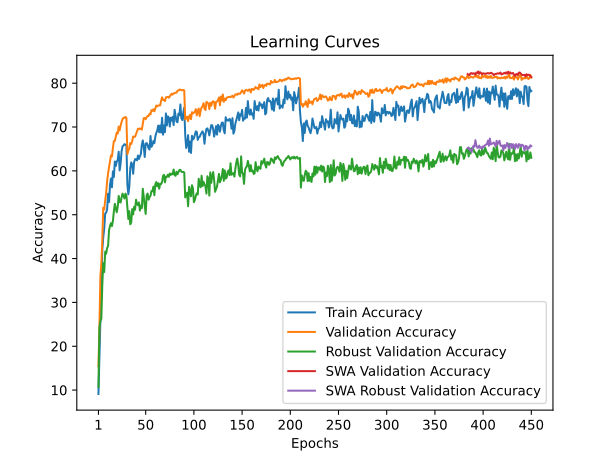

The data file committed next to this chart (first rows):
train_accuracy; train_loss; valid_accuracy; valid_loss; valid_accuracy_robust; valid_accuracy_swa; valid_accuracy_robust_swa
9,1100; 4,3728; 15,4300; 3,9586; 10,7103; 15,4300; 10,7103
17,9087; 4,1495; 24,1600; 3,5558; 24,1724; 24,1600; 24,1724
27,8413; 3,9330; 35,9400; 3,2928; 25,7241; 35,9400; 25,7241
34,2160; 3,7841; 38,8700; 3,0924; 26,3172; 38,8700; 26,3172
41,9593; 3,6085; 44,4400; 3,0223; 33,9379; 44,4400; 33,9379
44,8827; 3,5086; 51,5800; 2,8057; 38,9517; 51,5800; 38,9517
46,7727; 3,4846; 51,1900; 2,7735; 36,9103; 51,1900; 36,9103
50,2867; 3,4302; 53,2400; 2,6699; 41,5862; 53,2400; 41,5862
50,4493; 3,4001; 54,9600; 2,7082; 41,0897; 54,9600; 41,0897
51,2947; 3,3782; 57,6000; 2,5853; 42,3793; 57,6000; 42,3793
54,7913; 3,2391; 59,4900; 2,5625; 42,8828; 59,4900; 42,8828
52,8887; 3,3151; 60,8900; 2,4906; 46,4552; 60,8900; 46,4552
56,8487; 3,1887; 62,2100; 2,3456; 47,4483; 62,2100; 47,4483
58,2533; 3,1525; 63,5300; 2,3596; 48,0759; 63,5300; 48,0759
56,2400; 3,2316; 63,2800; 2,3554; 47,4000; 63,2800; 47,4000
59,8787; 3,1565; 65,2400; 2,3528; 48,5793; 65,2400; 48,5793
58,6093; 3,1762; 66,7700; 2,2008; 50,7724; 66,7700; 50,7724
62,1253; 3,0599; 66,8300; 2,3286; 52,4897; 66,8300; 52,4897
61,1280; 3,1219; 67,7200; 2,2871; 51,4069; 67,7200; 51,4069
62,1567; 3,0790; 68,7300; 2,2315; 50,5724; 68,7300; 50,5724
62,4673; 3,0899; 68,4900; 2,1885; 51,8138; 68,4900; 51,8138
64,3733; 3,0267; 70,1000; 2,1808; 54,2828; 70,1000; 54,2828
60,1093; 3,1266; 69,2400; 2,2218; 52,8483; 69,2400; 52,8483
61,7167; 3,0669; 70,2900; 2,2076; 52,7931; 70,2900; 52,7931
64,4667; 2,9775; 71,1600; 2,1124; 53,9517; 71,1600; 53,9517
65,5867; 2,9699; 71,8200; 2,1944; 54,8000; 71,8200; 54,8000
65,7727; 2,9452; 72,1000; 2,1008; 54,3034; 72,1000; 54,3034
66,0927; 2,9687; 72,0900; 2,1089; 53,7034; 72,0900; 53,7034
65,9213; 2,9516; 72,3100; 2,1145; 54,8069; 72,3100; 54,8069
65,9467; 2,9478; 72,0800; 2,1763; 54,3379; 72,0800; 54,3379
56,8713; 3,1871; 63,8000; 2,4044; 51,4897; 63,8000; 51,4897
54,6567; 3,3049; 64,6200; 2,3450; 49,0207; 64,6200; 49,0207
56,3307; 3,2222; 65,1000; 2,3508; 50,8069; 65,1000; 50,8069
60,5560; 3,1024; 66,3500; 2,3759; 47,8138; 66,3500; 47,8138
61,9347; 3,0568; 66,1100; 2,3230; 48,2345; 66,1100; 48,2345
61,4667; 3,1064; 66,7600; 2,3675; 51,2690; 66,7600; 51,2690
59,3320; 3,1681; 67,8300; 2,3533; 50,0690; 67,8300; 50,0690
61,9787; 3,0596; 67,7600; 2,3536; 51,8069; 67,7600; 51,8069
62,6713; 3,0118; 67,7900; 2,3727; 51,1379; 67,7900; 51,1379
62,6487; 3,0249; 68,4100; 2,2287; 53,4138; 68,4100; 53,4138
62,4053; 3,0515; 69,0000; 2,3118; 52,3724; 69,0000; 52,3724
63,5027; 3,0881; 69,6200; 2,3119; 52,1793; 69,6200; 52,1793
62,7133; 3,0339; 69,5000; 2,2823; 52,8000; 69,5000; 52,8000
63,3333; 3,0046; 69,6900; 2,2159; 50,9379; 69,6900; 50,9379
63,8587; 3,0012; 69,5600; 2,1332; 52,0897; 69,5600; 52,0897
65,9533; 2,9186; 69,4000; 2,2617; 51,4897; 69,4000; 51,4897
66,9407; 2,9272; 70,7300; 2,2328; 55,9103; 70,7300; 55,9103
65,4507; 2,9038; 72,0200; 2,1137; 54,0690; 72,0200; 54,0690
63,1693; 2,9858; 72,0600; 2,1437; 51,9034; 72,0600; 51,9034
66,2180; 2,8681; 71,8000; 2,1664; 50,1793; 71,8000; 50,1793
66,3387; 2,9268; 72,2200; 2,1369; 54,4483; 72,2200; 54,4483
65,9273; 2,9429; 72,5100; 2,2606; 54,8276; 72,5100; 54,8276
65,1213; 2,9372; 72,5100; 2,0622; 53,4276; 72,5100; 53,4276
64,8627; 2,9423; 73,0400; 2,0907; 53,9724; 73,0400; 53,9724
67,9493; 2,8382; 72,8900; 2,0557; 54,3310; 72,8900; 54,3310
65,4887; 2,9238; 73,8600; 2,0546; 55,4000; 73,8600; 55,4000
65,9013; 2,9317; 73,6700; 2,0133; 55,3448; 73,6700; 55,3448
66,8100; 2,9229; 74,0600; 2,1258; 56,3931; 74,0600; 56,3931
66,3193; 2,9515; 73,5900; 2,1067; 54,4414; 73,5900; 54,4414
67,8080; 2,8727; 74,2900; 1,9747; 56,9241; 74,2900; 56,9241
... 390 more rows
